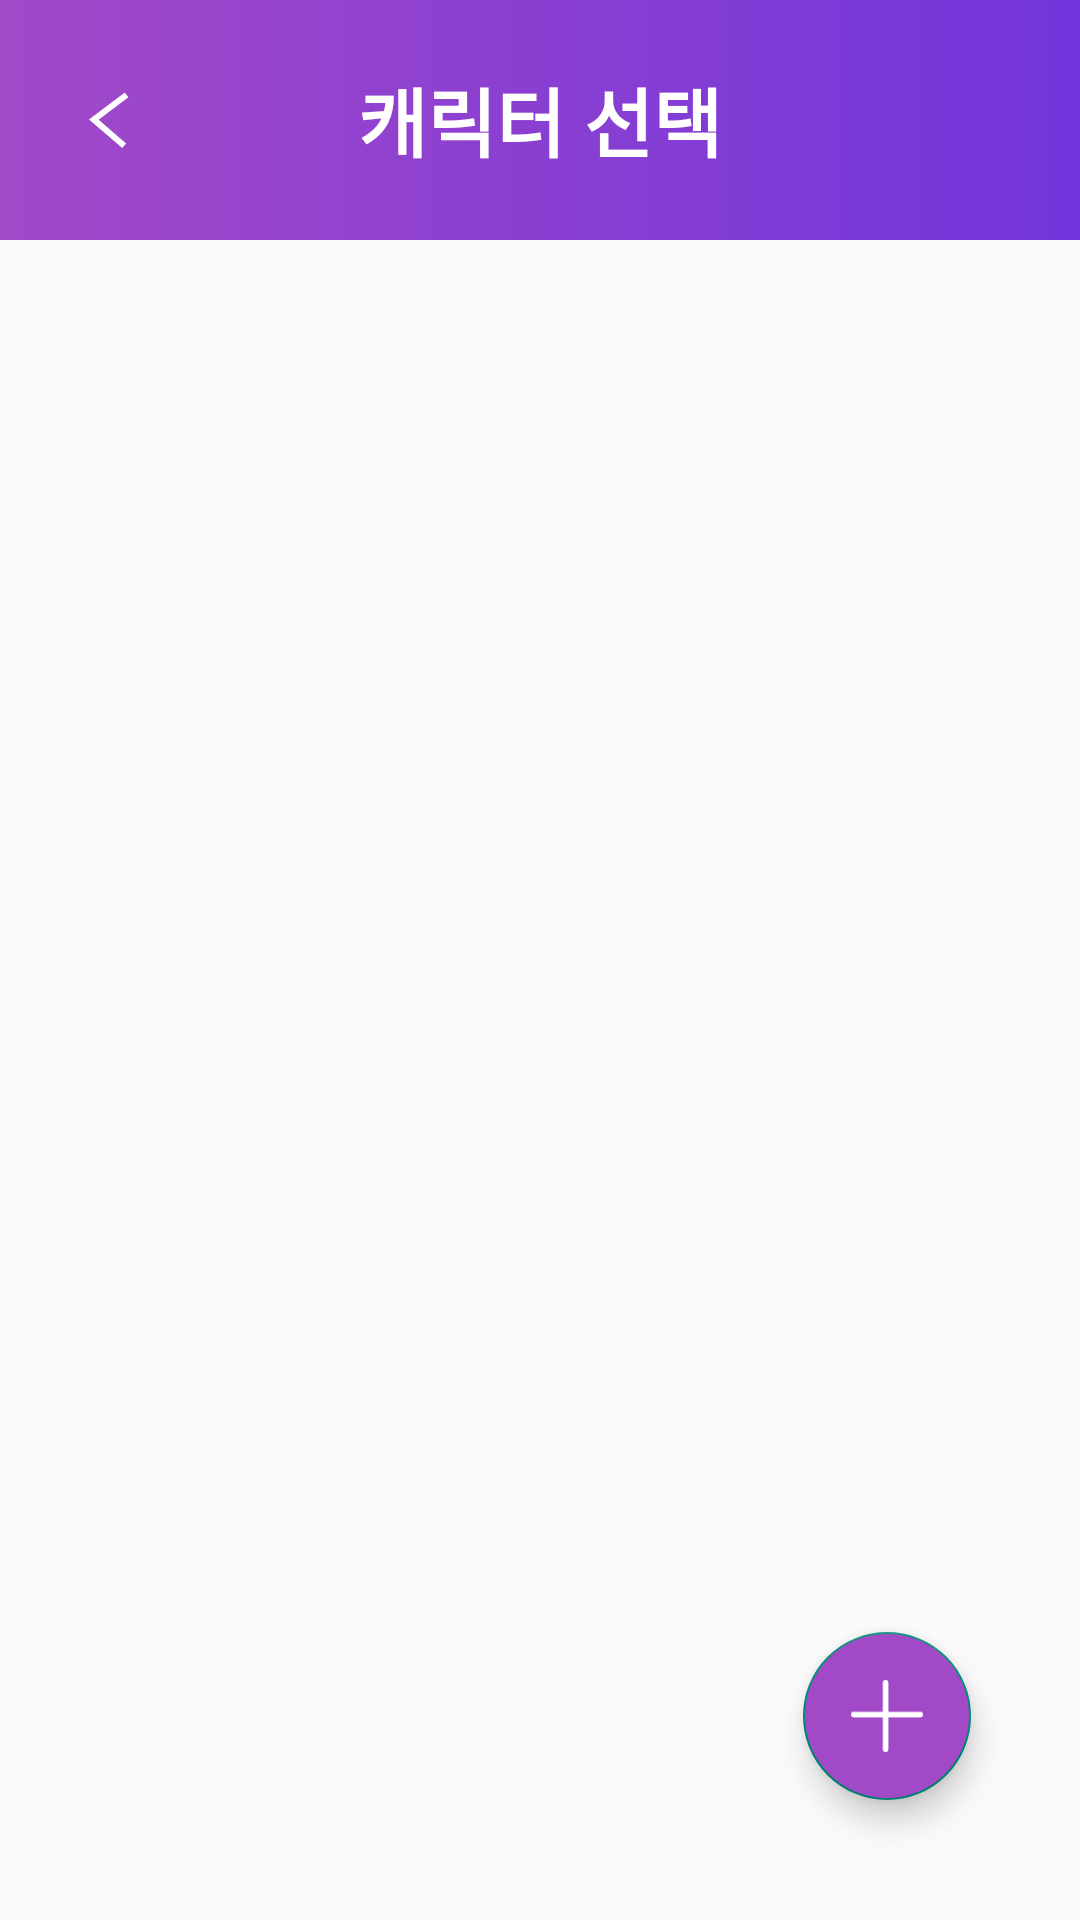

Reconstruct the res/layout file that produces this screen, plus the resources it refers to.
<!-- AndroidManifest.xml: application theme Theme.Alloa -->
<!-- res/layout/select.xml -->
<?xml version="1.0" encoding="utf-8"?>
<androidx.constraintlayout.widget.ConstraintLayout xmlns:android="http://schemas.android.com/apk/res/android"
    xmlns:app="http://schemas.android.com/apk/res-auto"
    xmlns:tools="http://schemas.android.com/tools"
    android:layout_width="match_parent"
    android:layout_height="match_parent"
    android:orientation="vertical">

    <LinearLayout
        android:id="@+id/select_bar"
        android:layout_width="match_parent"
        android:layout_height="80dp"
        android:orientation="horizontal"
        android:background="@drawable/gradient_design"
        app:layout_constraintTop_toTopOf="parent"
        app:layout_constraintStart_toStartOf="parent"
        app:layout_constraintEnd_toEndOf="parent">

        <ImageButton
            android:id="@+id/select_back"
            android:layout_width="0dp"
            android:layout_height="match_parent"
            android:layout_weight="1"
            android:background="@android:color/transparent"
            android:src="@drawable/back"
            android:layout_margin="15dp"/>
        <TextView
            android:layout_width="0dp"
            android:layout_height="match_parent"
            android:layout_weight="4"
            android:text="캐릭터 선택"
            android:textColor="@color/white"
            android:textSize="25dp"
            android:textStyle="bold"
            android:gravity="center"/>
        <ImageButton
            android:layout_width="0dp"
            android:layout_height="match_parent"
            android:layout_weight="1"
            android:background="@android:color/transparent"
            android:layout_margin="15dp"/>


    </LinearLayout>

    <ScrollView
        android:layout_width="match_parent"
        android:layout_height="wrap_content"
        android:background="@color/white"
        app:layout_constraintTop_toBottomOf="@id/select_bar">

        <LinearLayout
            android:layout_width="match_parent"
            android:layout_height="match_parent"
            android:orientation="vertical">

            <androidx.recyclerview.widget.RecyclerView
                android:id="@+id/character_rcy"
                android:layout_width="match_parent"
                android:layout_height="match_parent"/>

        </LinearLayout>
    </ScrollView>

    <com.google.android.material.floatingactionbutton.FloatingActionButton
        android:id="@+id/character_floating"
        android:layout_width="wrap_content"
        android:layout_height="wrap_content"
        android:layout_marginBottom="40dp"
        android:clickable="true"
        android:backgroundTint="@color/purple"
        app:layout_constraintBottom_toBottomOf="parent"
        app:layout_constraintEnd_toEndOf="parent"
        app:layout_constraintHorizontal_bias="0.881"
        app:layout_constraintStart_toStartOf="parent"
        app:srcCompat="@drawable/plus" />

</androidx.constraintlayout.widget.ConstraintLayout>
<!-- resources referenced by this layout -->
<resources>
  <color name="purple">#a249c8</color>
  <color name="white">#FFFFFFFF</color>
  <!-- drawable back: png bitmap (drawable-hdpi, 259 bytes) -->
  <!-- drawable gradient_design (drawable) -->
  <?xml version="1.0" encoding="utf-8"?>
  <shape xmlns:android="http://schemas.android.com/apk/res/android">
  
      <gradient
          android:startColor="@color/purple"
          android:endColor="@color/navy"/>
  </shape>
  <!-- drawable plus: png bitmap (drawable-hdpi, 178 bytes) -->
  <style name="Theme.Alloa" parent="Theme.AppCompat.Light">
          
          <item name="colorPrimary">@color/purple_500</item>
          <item name="colorPrimaryVariant">@color/purple_700</item>
          <item name="colorOnPrimary">@color/white</item>
          
          <item name="colorSecondary">@color/teal_200</item>
          <item name="colorSecondaryVariant">@color/teal_700</item>
          <item name="colorOnSecondary">@color/black</item>
          
          <item name="android:statusBarColor" tools:targetApi="l">?attr/colorPrimaryVariant</item>
          <item name="android:windowTranslucentStatus">true</item>
          
  
          <item name="windowActionBar">false</item>
          <item name="windowNoTitle">true</item>
      </style>
  <color name="navy">#7135db</color>
  <color name="purple_500">#FF6200EE</color>
  <color name="purple_700">#FF3700B3</color>
  <color name="teal_200">#FF03DAC5</color>
  <color name="teal_700">#FF018786</color>
  <color name="black">#FF000000</color>
</resources>
